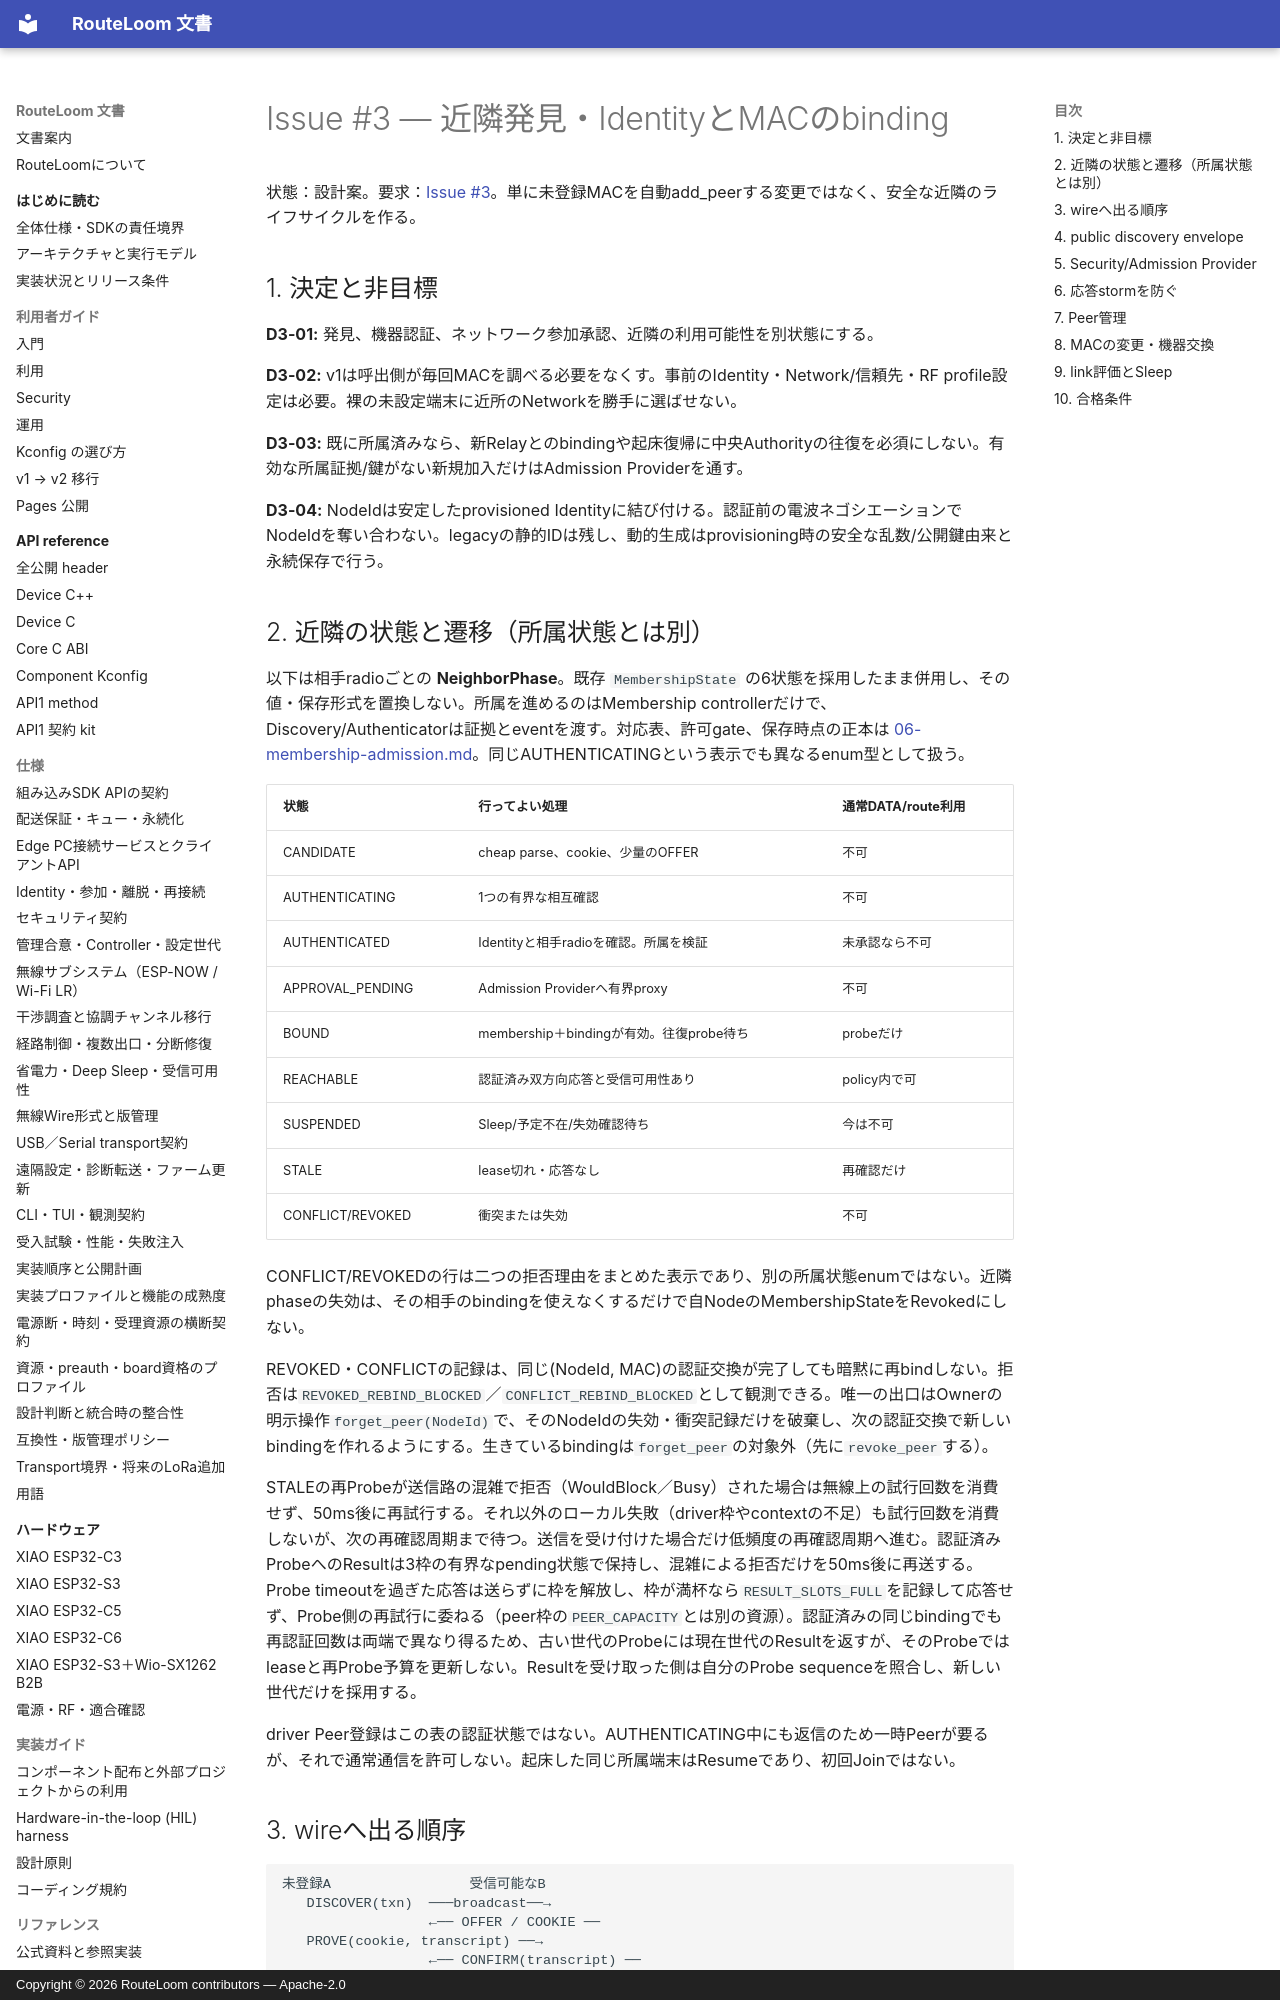

repository: MOVEI144/RouteLoom · page: design/autonomous-mesh/02-discovery/index.html · generator: mkdocs · copyright: Copyright © 2026 RouteLoom contributors — Apache-2.0

# Issue #3 — 近隣発見・IdentityとMACのbinding

状態：設計案。要求：[Issue #3](https://github.com/MOVEI144/RouteLoom/issues/3)。単に未登録MACを自動add_peerする変更ではなく、安全な近隣のライフサイクルを作る。

## 1. 決定と非目標

**D3-01:** 発見、機器認証、ネットワーク参加承認、近隣の利用可能性を別状態にする。

**D3-02:** v1は呼出側が毎回MACを調べる必要をなくす。事前のIdentity・Network/信頼先・RF profile設定は必要。裸の未設定端末に近所のNetworkを勝手に選ばせない。

**D3-03:** 既に所属済みなら、新Relayとのbindingや起床復帰に中央Authorityの往復を必須にしない。有効な所属証拠/鍵がない新規加入だけはAdmission Providerを通す。

**D3-04:** NodeIdは安定したprovisioned Identityに結び付ける。認証前の電波ネゴシエーションでNodeIdを奪い合わない。legacyの静的IDは残し、動的生成はprovisioning時の安全な乱数/公開鍵由来と永続保存で行う。

## 2. 近隣の状態と遷移（所属状態とは別）

以下は相手radioごとの **NeighborPhase**。既存 `MembershipState` の6状態を採用したまま併用し、その値・保存形式を置換しない。所属を進めるのはMembership controllerだけで、Discovery/Authenticatorは証拠とeventを渡す。対応表、許可gate、保存時点の正本は [06-membership-admission.md](06-membership-admission.md)。同じAUTHENTICATINGという表示でも異なるenum型として扱う。

| 状態 | 行ってよい処理 | 通常DATA/route利用 |
|---|---|---|
| CANDIDATE | cheap parse、cookie、少量のOFFER | 不可 |
| AUTHENTICATING | 1つの有界な相互確認 | 不可 |
| AUTHENTICATED | Identityと相手radioを確認。所属を検証 | 未承認なら不可 |
| APPROVAL_PENDING | Admission Providerへ有界proxy | 不可 |
| BOUND | membership＋bindingが有効。往復probe待ち | probeだけ |
| REACHABLE | 認証済み双方向応答と受信可用性あり | policy内で可 |
| SUSPENDED | Sleep/予定不在/失効確認待ち | 今は不可 |
| STALE | lease切れ・応答なし | 再確認だけ |
| CONFLICT/REVOKED | 衝突または失効 | 不可 |

CONFLICT/REVOKEDの行は二つの拒否理由をまとめた表示であり、別の所属状態enumではない。近隣phaseの失効は、その相手のbindingを使えなくするだけで自NodeのMembershipStateをRevokedにしない。

REVOKED・CONFLICTの記録は、同じ(NodeId, MAC)の認証交換が完了しても暗黙に再bindしない。拒否は`REVOKED_REBIND_BLOCKED`／`CONFLICT_REBIND_BLOCKED`として観測できる。唯一の出口はOwnerの明示操作`forget_peer(NodeId)`で、そのNodeIdの失効・衝突記録だけを破棄し、次の認証交換で新しいbindingを作れるようにする。生きているbindingは`forget_peer`の対象外（先に`revoke_peer`する）。

STALEの再Probeが送信路の混雑で拒否（WouldBlock／Busy）された場合は無線上の試行回数を消費せず、50ms後に再試行する。それ以外のローカル失敗（driver枠やcontextの不足）も試行回数を消費しないが、次の再確認周期まで待つ。送信を受け付けた場合だけ低頻度の再確認周期へ進む。認証済みProbeへのResultは3枠の有界なpending状態で保持し、混雑による拒否だけを50ms後に再送する。Probe timeoutを過ぎた応答は送らずに枠を解放し、枠が満杯なら`RESULT_SLOTS_FULL`を記録して応答せず、Probe側の再試行に委ねる（peer枠の`PEER_CAPACITY`とは別の資源）。認証済みの同じbindingでも再認証回数は両端で異なり得るため、古い世代のProbeには現在世代のResultを返すが、そのProbeではleaseと再Probe予算を更新しない。Resultを受け取った側は自分のProbe sequenceを照合し、新しい世代だけを採用する。

driver Peer登録はこの表の認証状態ではない。AUTHENTICATING中にも返信のため一時Peerが要るが、それで通常通信を許可しない。起床した同じ所属端末はResumeであり、初回Joinではない。
